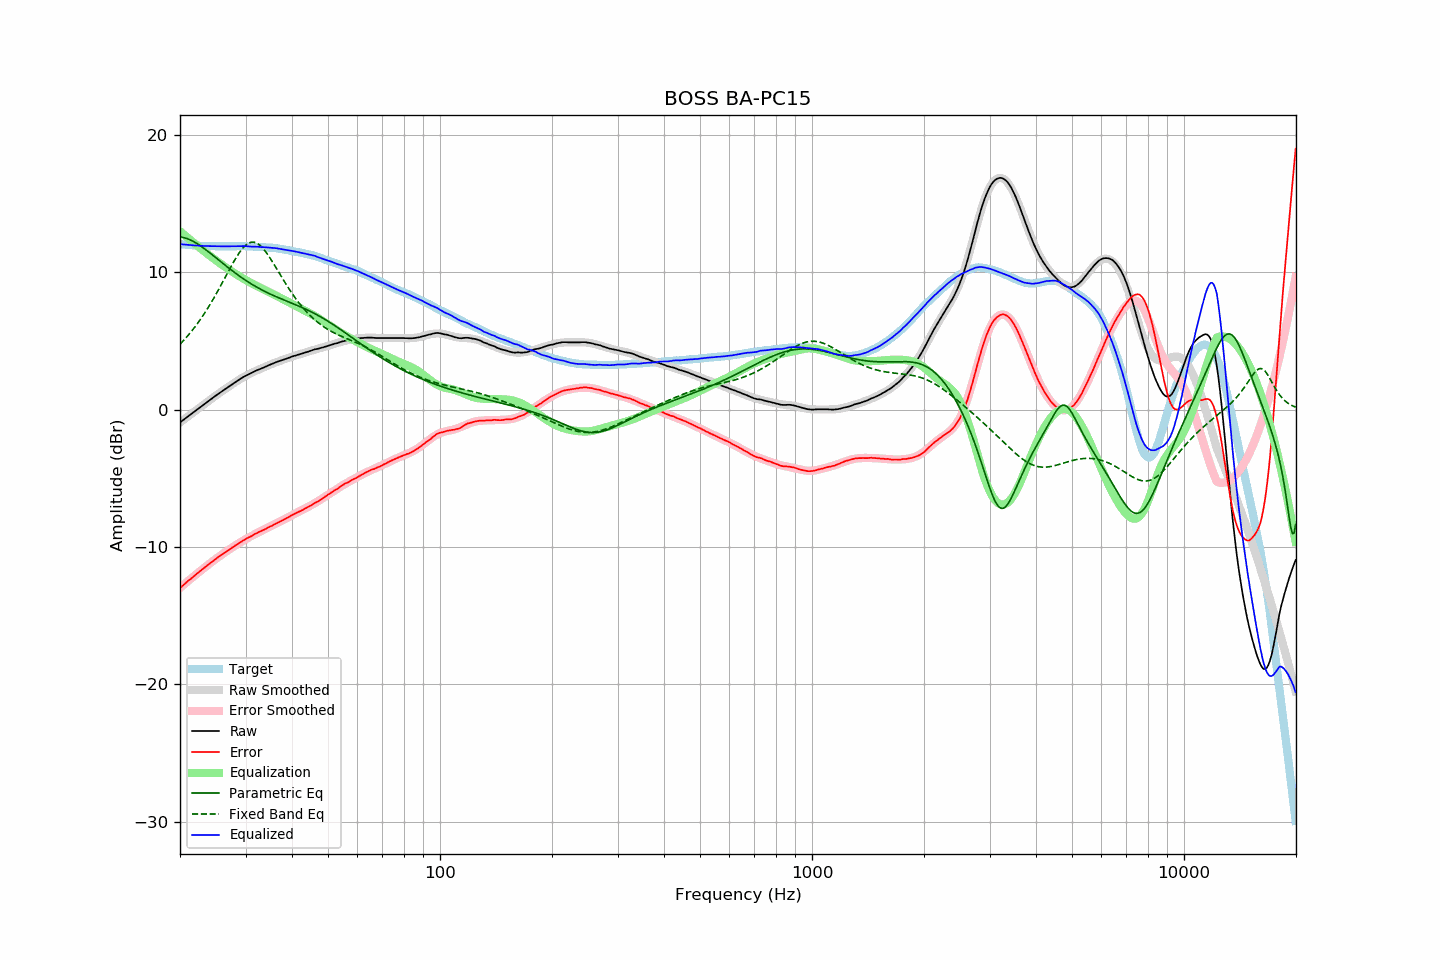

The data file committed next to this chart (first rows):
frequency, raw, error, smoothed, error_smoothed, equalization, parametric_eq, fixed_band_eq, equalized_raw, equalized_smoothed, target
20.00, -0.94, -12.98, -0.94, -12.99, 12.99, 12.57, 4.75, 12.05, 12.05, 12.04
20.20, -0.85, -12.88, -0.85, -12.88, 12.88, 12.56, 4.88, 12.03, 12.03, 12.03
20.40, -0.76, -12.78, -0.76, -12.78, 12.78, 12.53, 5.00, 12.02, 12.02, 12.02
20.61, -0.67, -12.69, -0.67, -12.68, 12.68, 12.50, 5.13, 12.01, 12.01, 12.01
20.81, -0.58, -12.57, -0.58, -12.58, 12.58, 12.46, 5.26, 12.00, 12.00, 11.99
21.02, -0.49, -12.47, -0.49, -12.48, 12.48, 12.42, 5.40, 11.99, 11.99, 11.98
21.23, -0.40, -12.37, -0.41, -12.38, 12.38, 12.37, 5.53, 11.98, 11.98, 11.97
21.44, -0.32, -12.30, -0.32, -12.29, 12.29, 12.32, 5.68, 11.97, 11.97, 11.98
21.66, -0.23, -12.20, -0.23, -12.19, 12.19, 12.26, 5.82, 11.96, 11.96, 11.96
21.87, -0.14, -12.10, -0.14, -12.09, 12.09, 12.20, 5.98, 11.95, 11.95, 11.96
22.09, -0.05, -11.99, -0.05, -12.00, 12.00, 12.13, 6.13, 11.95, 11.94, 11.94
22.31, 0.03, -11.90, 0.04, -11.90, 11.90, 12.05, 6.29, 11.93, 11.94, 11.93
22.54, 0.12, -11.81, 0.12, -11.81, 11.81, 11.98, 6.45, 11.93, 11.93, 11.92
22.76, 0.21, -11.71, 0.21, -11.71, 11.71, 11.90, 6.62, 11.93, 11.92, 11.92
22.99, 0.30, -11.61, 0.30, -11.62, 11.62, 11.82, 6.79, 11.92, 11.92, 11.91
23.22, 0.38, -11.52, 0.39, -11.53, 11.53, 11.73, 6.97, 11.91, 11.91, 11.90
23.45, 0.47, -11.44, 0.47, -11.44, 11.44, 11.64, 7.15, 11.91, 11.91, 11.91
23.69, 0.56, -11.35, 0.56, -11.34, 11.34, 11.55, 7.33, 11.90, 11.90, 11.90
23.92, 0.65, -11.24, 0.65, -11.25, 11.25, 11.46, 7.52, 11.90, 11.90, 11.89
24.16, 0.74, -11.16, 0.74, -11.16, 11.16, 11.37, 7.71, 11.90, 11.90, 11.90
24.40, 0.82, -11.08, 0.82, -11.07, 11.07, 11.28, 7.91, 11.89, 11.89, 11.90
24.65, 0.91, -10.99, 0.91, -10.99, 10.99, 11.18, 8.11, 11.90, 11.89, 11.89
24.89, 0.99, -10.90, 0.99, -10.90, 10.90, 11.09, 8.31, 11.89, 11.89, 11.89
25.14, 1.08, -10.80, 1.08, -10.81, 10.81, 10.99, 8.52, 11.89, 11.89, 11.88
25.39, 1.16, -10.72, 1.16, -10.73, 10.73, 10.90, 8.73, 11.89, 11.89, 11.88
25.65, 1.25, -10.63, 1.25, -10.64, 10.64, 10.80, 8.95, 11.89, 11.89, 11.88
25.91, 1.33, -10.56, 1.33, -10.56, 10.56, 10.71, 9.16, 11.89, 11.89, 11.88
26.16, 1.41, -10.48, 1.41, -10.47, 10.47, 10.61, 9.38, 11.89, 11.88, 11.89
26.43, 1.49, -10.40, 1.49, -10.39, 10.39, 10.52, 9.60, 11.88, 11.89, 11.88
26.69, 1.57, -10.31, 1.57, -10.31, 10.31, 10.42, 9.82, 11.88, 11.89, 11.88
26.96, 1.65, -10.24, 1.65, -10.23, 10.23, 10.33, 10.04, 11.88, 11.89, 11.88
27.23, 1.73, -10.16, 1.73, -10.16, 10.16, 10.24, 10.26, 11.88, 11.89, 11.88
27.50, 1.81, -10.07, 1.81, -10.08, 10.08, 10.15, 10.47, 11.89, 11.89, 11.88
27.77, 1.89, -10.00, 1.89, -10.00, 10.00, 10.06, 10.68, 11.89, 11.89, 11.89
28.05, 1.96, -9.92, 1.97, -9.93, 9.93, 9.97, 10.88, 11.89, 11.89, 11.88
28.33, 2.04, -9.85, 2.04, -9.85, 9.85, 9.89, 11.08, 11.89, 11.89, 11.89
28.62, 2.12, -9.78, 2.12, -9.78, 9.78, 9.80, 11.26, 11.90, 11.89, 11.89
28.90, 2.19, -9.71, 2.19, -9.70, 9.70, 9.72, 11.44, 11.89, 11.89, 11.90
29.19, 2.27, -9.63, 2.26, -9.63, 9.63, 9.63, 11.60, 11.90, 11.89, 11.90
29.48, 2.34, -9.55, 2.33, -9.56, 9.56, 9.55, 11.74, 11.90, 11.89, 11.89
29.78, 2.41, -9.49, 2.40, -9.49, 9.49, 9.47, 11.87, 11.90, 11.89, 11.89
30.08, 2.47, -9.43, 2.46, -9.42, 9.42, 9.40, 11.98, 11.89, 11.89, 11.89
30.38, 2.53, -9.35, 2.53, -9.36, 9.36, 9.32, 12.07, 11.89, 11.88, 11.87
30.68, 2.58, -9.29, 2.59, -9.29, 9.29, 9.25, 12.13, 11.87, 11.88, 11.87
30.99, 2.64, -9.24, 2.65, -9.23, 9.23, 9.17, 12.17, 11.87, 11.87, 11.87
31.30, 2.70, -9.18, 2.70, -9.17, 9.17, 9.10, 12.19, 11.87, 11.87, 11.87
31.61, 2.76, -9.10, 2.76, -9.10, 9.10, 9.03, 12.19, 11.86, 11.86, 11.86
31.93, 2.82, -9.03, 2.81, -9.04, 9.04, 8.96, 12.16, 11.86, 11.85, 11.84
32.24, 2.87, -8.98, 2.86, -8.98, 8.98, 8.90, 12.10, 11.86, 11.85, 11.85
32.57, 2.92, -8.92, 2.91, -8.93, 8.93, 8.83, 12.03, 11.85, 11.84, 11.83
32.89, 2.96, -8.87, 2.97, -8.87, 8.87, 8.77, 11.93, 11.83, 11.83, 11.83
33.22, 3.01, -8.81, 3.02, -8.81, 8.81, 8.71, 11.82, 11.82, 11.83, 11.82
33.55, 3.06, -8.76, 3.07, -8.75, 8.75, 8.65, 11.69, 11.81, 11.82, 11.82
33.89, 3.11, -8.70, 3.12, -8.69, 8.69, 8.59, 11.54, 11.80, 11.81, 11.81
34.23, 3.16, -8.63, 3.17, -8.63, 8.63, 8.53, 11.38, 11.79, 11.81, 11.79
34.57, 3.22, -8.57, 3.22, -8.58, 8.58, 8.48, 11.21, 11.80, 11.80, 11.79
34.92, 3.27, -8.51, 3.27, -8.52, 8.52, 8.42, 11.04, 11.79, 11.79, 11.77
35.27, 3.32, -8.47, 3.31, -8.46, 8.46, 8.37, 10.85, 11.78, 11.78, 11.79
35.62, 3.37, -8.39, 3.36, -8.40, 8.40, 8.31, 10.66, 11.77, 11.77, 11.76
35.97, 3.42, -8.34, 3.41, -8.35, 8.35, 8.26, 10.47, 11.77, 11.75, 11.76
... 635 more rows
